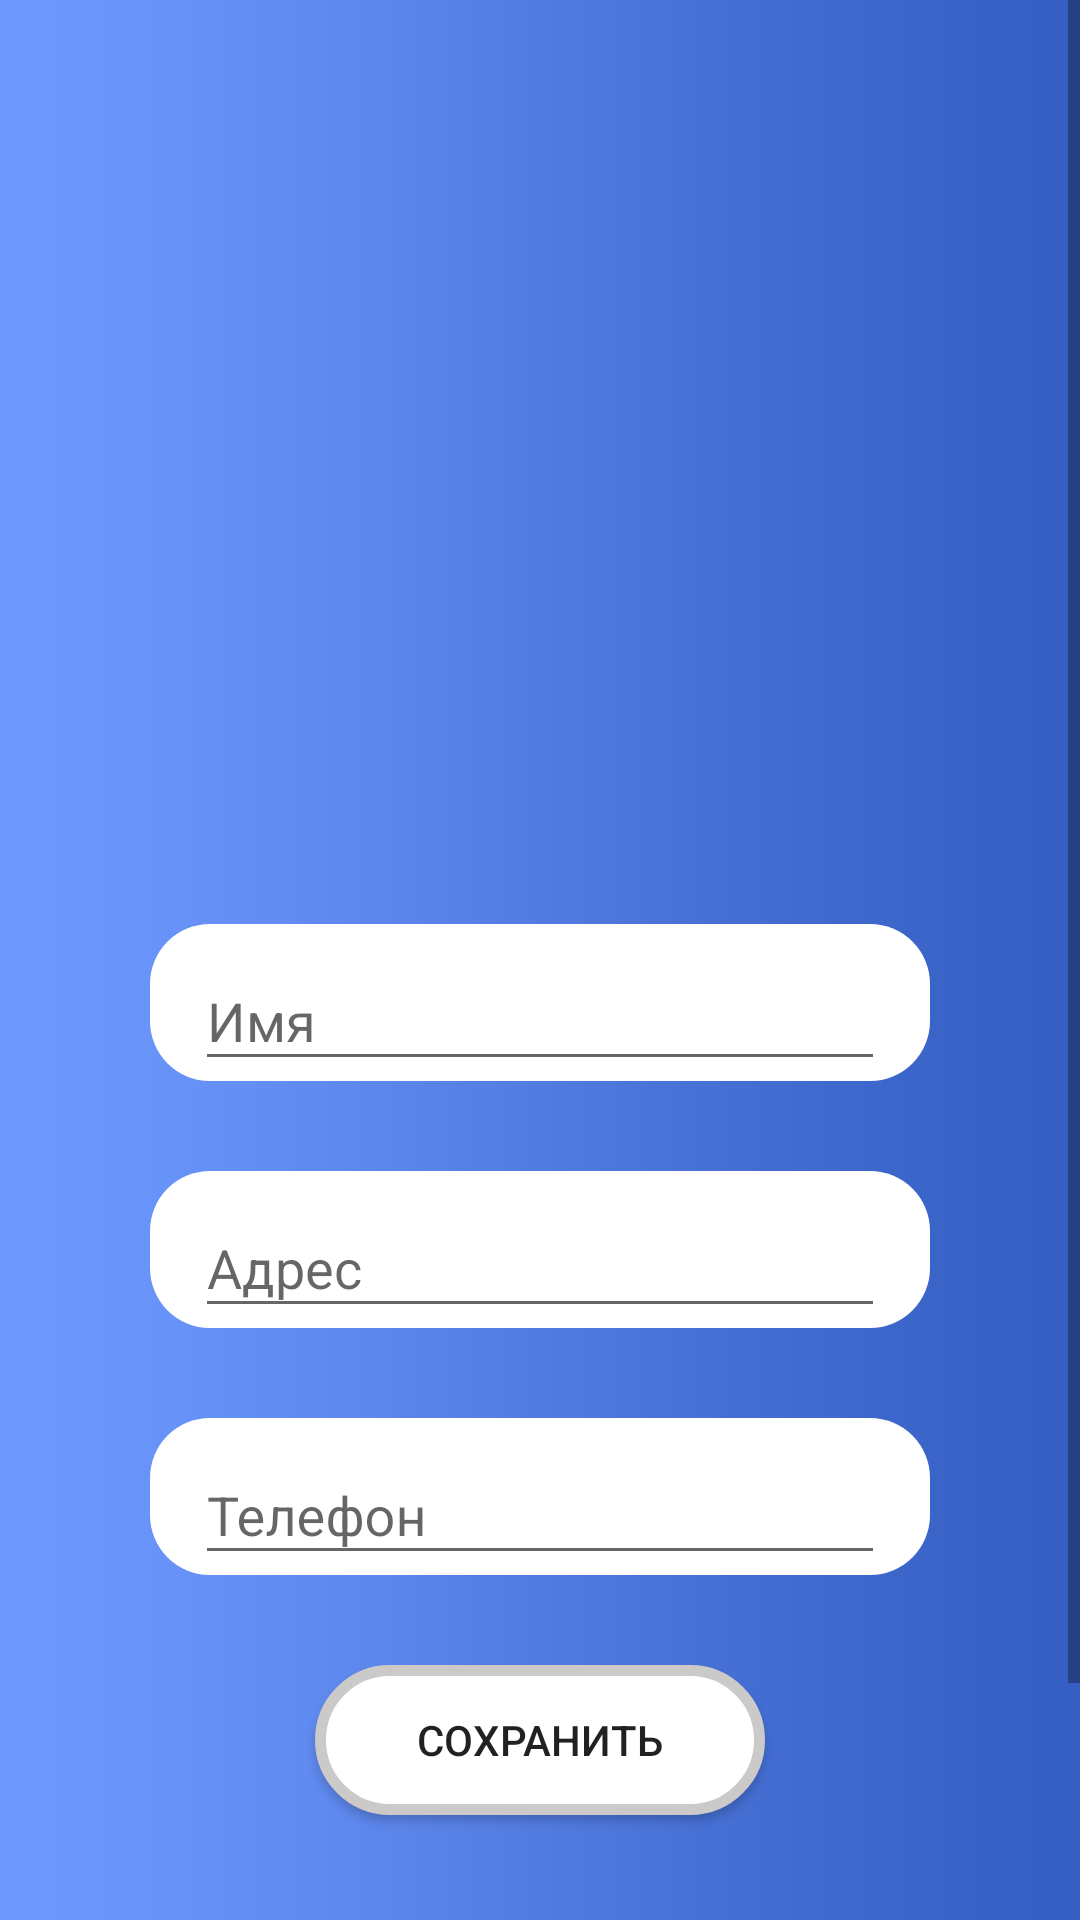

Layout XML and referenced resources for this Android screen:
<!-- AndroidManifest.xml: application theme AppTheme -->
<!-- res/layout/fragment_edit_profile.xml -->
<?xml version="1.0" encoding="utf-8"?>
<RelativeLayout
        xmlns:android="http://schemas.android.com/apk/res/android"
        xmlns:app="http://schemas.android.com/apk/res-auto"
        android:orientation="vertical"
        android:layout_width="match_parent"
        android:background="@drawable/me_background"
        android:layout_height="match_parent">


    <ScrollView
            android:layout_width="match_parent"
            android:layout_height="match_parent">
        <RelativeLayout
                android:layout_width="match_parent"
                android:layout_height="wrap_content"
                android:orientation="vertical">

            <ImageView
                    android:layout_width="match_parent"
                    android:layout_height="300dp"
            />
            <ImageView
                    android:layout_width="276dp"
                    android:layout_height="258dp"
                    android:layout_centerHorizontal="true"
                    android:background="@drawable/no_avatar"
                    android:id="@+id/change_profile" android:layout_marginBottom="0dp" />

            <com.google.android.material.textfield.TextInputLayout
                    android:layout_width="match_parent"
                    android:layout_height="wrap_content"
                    android:layout_below="@+id/change_profile"
                    android:id="@+id/edit_name"
                    android:background="@drawable/edit_text"
                    android:layout_marginLeft = "50dp"
                    android:layout_marginRight = "50dp"
                    android:layout_marginTop="50dp"
            >

                <com.google.android.material.textfield.TextInputEditText
                        android:layout_width="match_parent"
                        android:layout_height="wrap_content"
                        android:id="@+id/text_edit_name"
                        android:maxLines="1"
                        android:hint="Имя"/>
            </com.google.android.material.textfield.TextInputLayout>

            <com.google.android.material.textfield.TextInputLayout
                    android:layout_width="match_parent"
                    android:layout_height="wrap_content"
                    android:layout_marginTop="30dp"
                    android:layout_below="@+id/edit_name"
                    android:background="@drawable/edit_text"
                    android:id="@+id/edit_address"
                    android:layout_marginLeft = "50dp"
                    android:layout_marginRight = "50dp"
            >

                <com.google.android.material.textfield.TextInputEditText
                        android:layout_width="match_parent"
                        android:layout_height="wrap_content"
                        android:id="@+id/text_edit_address"
                        android:maxLines="2"
                        android:hint="Адрес"/>
            </com.google.android.material.textfield.TextInputLayout>

            <com.google.android.material.textfield.TextInputLayout
                    android:layout_width="match_parent"
                    android:layout_height="wrap_content"
                    android:layout_marginTop="30dp"
                    android:background="@drawable/edit_text"
                    android:layout_below="@+id/edit_address"
                    android:id="@+id/edit_phone"
                    android:layout_marginLeft = "50dp"
                    android:layout_marginRight = "50dp"
            >

                <com.google.android.material.textfield.TextInputEditText
                        android:layout_width="match_parent"
                        android:id="@+id/text_edit_phone"
                        android:inputType="number|phone"
                        android:layout_height="wrap_content"
                        android:maxLines="1"
                        android:hint="Телефон"/>

            </com.google.android.material.textfield.TextInputLayout>

            <Button
                    android:text="Сохранить"
                    android:layout_width="150dp"
                    android:layout_height="50dp"
                    android:layout_centerHorizontal="true"
                    android:background="@drawable/color"
                    android:layout_below="@+id/edit_phone"
                    android:layout_marginTop="30dp"
                    android:layout_marginBottom="125dp"
                    android:id="@+id/edit_profile_save"/>
        </RelativeLayout>
    </ScrollView>
</RelativeLayout>
<!-- resources referenced by this layout -->
<resources>
  <!-- drawable color (drawable) -->
  <?xml version="1.0" encoding="utf-8"?>
  <shape xmlns:android="http://schemas.android.com/apk/res/android"
         android:shape="rectangle" >
  
      <solid android:color="#ffffff" />
  
      <corners android:radius="30dp" />
  
      <stroke
              android:width="3.5dip"
              android:color="#CCC9C9" />
  
  </shape>
  <!-- drawable edit_text (drawable) -->
  <?xml version="1.0" encoding="utf-8"?>
  <shape xmlns:android="http://schemas.android.com/apk/res/android"
         android:shape="rectangle">
  
      <solid android:color="#FFFFFF"/>
      <padding android:left="15dp"
      android:right="15dp" />
      <corners android:radius="20dp" />
  </shape>
  <!-- drawable me_background: png bitmap (drawable, 5445 bytes) -->
  <style name="AppTheme" parent="Theme.AppCompat.Light.DarkActionBar">
          <item name="colorPrimary">@color/colorPrimary</item>
          <item name="colorPrimaryDark">@color/colorPrimaryDark</item>
          <item name="colorAccent">@color/colorAccent</item>
          <item name="android:windowBackground">#ffffff</item>
      </style>
  <color name="colorPrimary">#008577</color>
  <color name="colorPrimaryDark">#00574B</color>
  <color name="colorAccent">#D81B60</color>
</resources>
